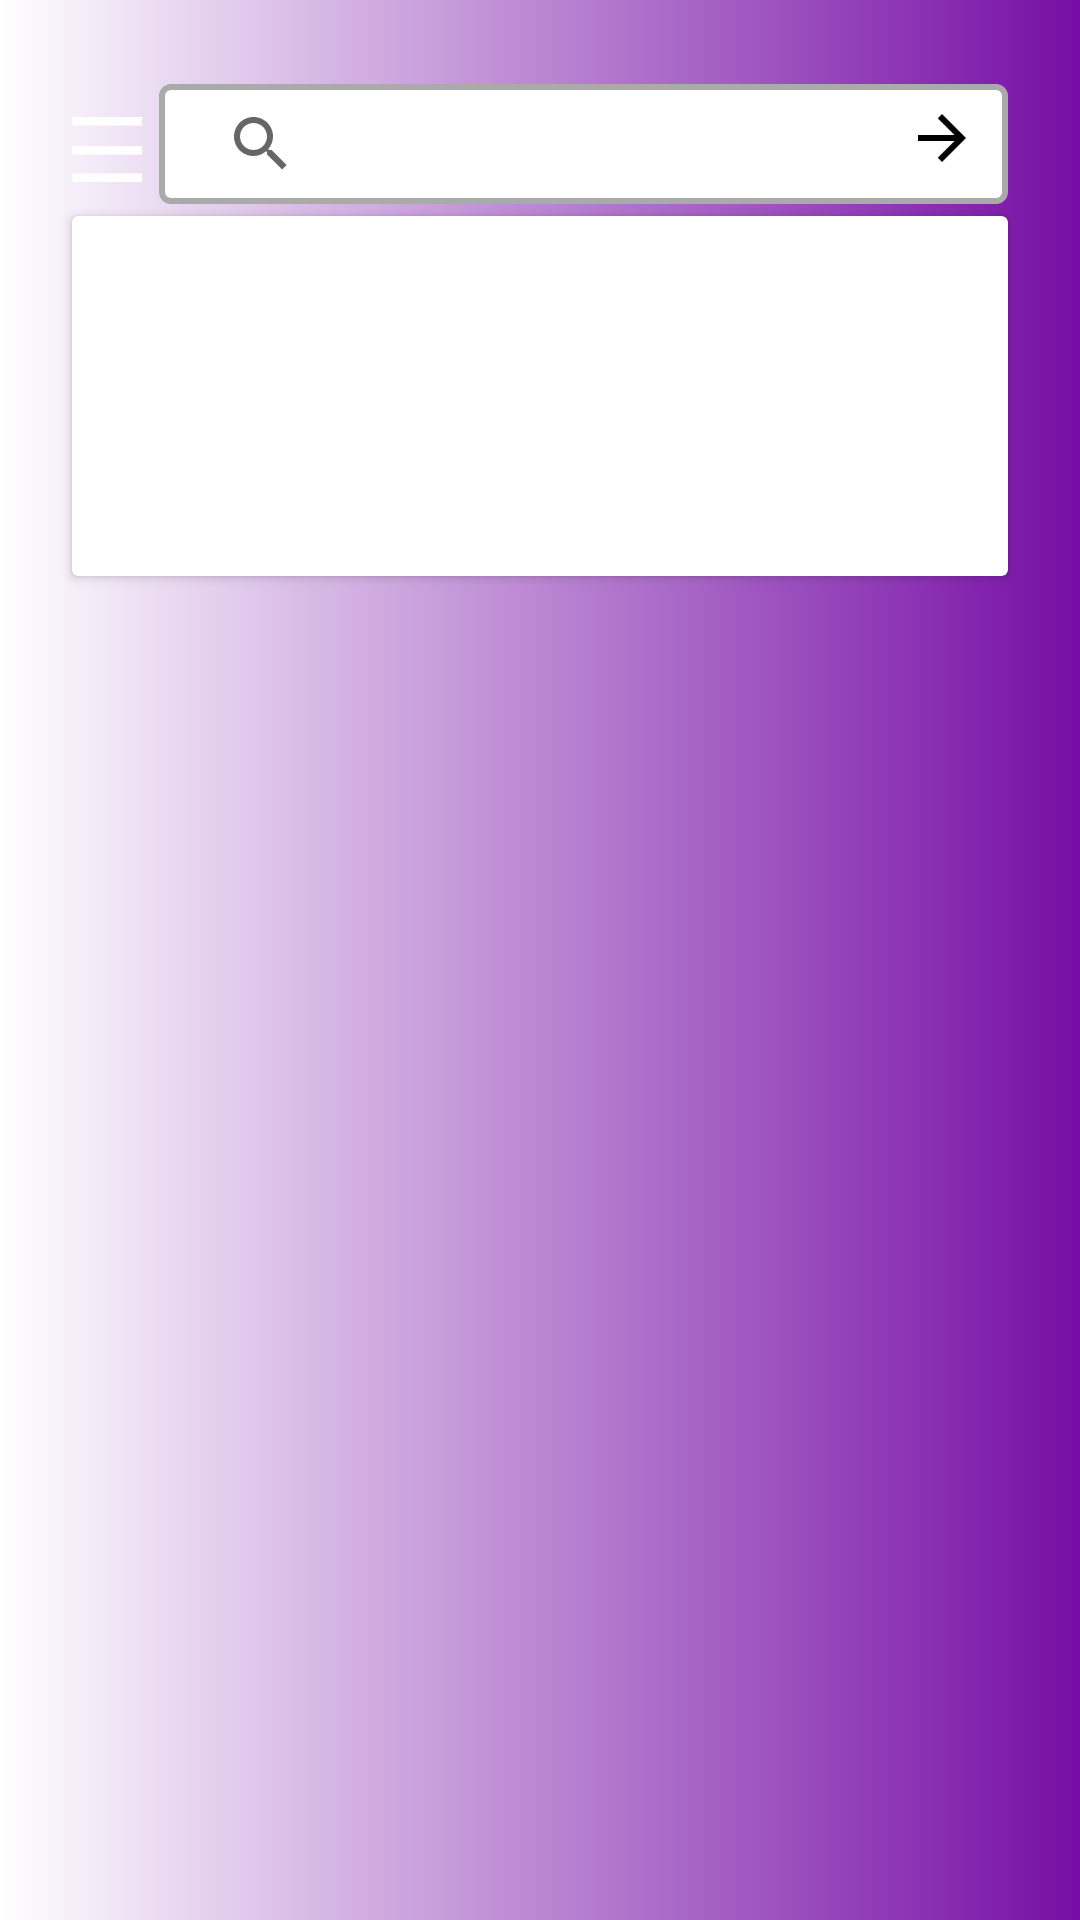

Layout XML and referenced resources for this Android screen:
<!-- AndroidManifest.xml: application theme AppTheme.NoActionBar -->
<!-- res/layout/ad_view.xml -->
<?xml version="1.0" encoding="utf-8"?>
<LinearLayout xmlns:android="http://schemas.android.com/apk/res/android"
    xmlns:app="http://schemas.android.com/apk/res-auto"
    xmlns:tools="http://schemas.android.com/tools"
    android:layout_width="match_parent"
    android:layout_height="210dp"
    android:padding="4dp"
    android:background="@drawable/gredient_two"
    android:orientation="vertical"
    app:layout_behavior="@string/appbar_scrolling_view_behavior">
    <LinearLayout
        android:layout_marginTop="24dp"
        android:layout_marginRight="20dp"
        android:layout_marginLeft="20dp"
        android:layout_width="match_parent"
        android:layout_height="wrap_content"
        android:orientation="horizontal">
        <ImageView
            android:layout_gravity="center_vertical"
            android:layout_width="25dp"
            android:layout_height="25dp"
            android:layout_marginRight="4dp"
            android:src="@drawable/menu"/>
    <SearchView
        android:background="@drawable/search_border_top"
        android:layout_width="match_parent"
        android:layout_marginBottom="4dp"
        android:layout_height="40dp">
    </SearchView>
    </LinearLayout>


    <android.support.v7.widget.CardView
        android:layout_width="match_parent"
        android:layout_marginRight="20dp"
        android:layout_marginLeft="20dp"
        android:layout_height="120dp">

        <android.support.v7.widget.RecyclerView
            android:id="@+id/horizontalRecyclerView"
            android:layout_width="match_parent"
            android:layout_height="wrap_content"
            android:clipToPadding="true"/>

    </android.support.v7.widget.CardView>
</LinearLayout>
<!-- resources referenced by this layout -->
<resources>
  <!-- drawable gredient_two (drawable) -->
  <?xml version="1.0" encoding="utf-8"?>
  <shape xmlns:android="http://schemas.android.com/apk/res/android"
      android:shape="rectangle">
      <gradient
          android:angle="180"
          android:endColor="#ffffff"
  
          android:startColor="#760EA5" />
  </shape>
  <!-- drawable menu: png bitmap (drawable, 288 bytes) -->
  <!-- drawable search_border_top (drawable) -->
  <?xml version="1.0" encoding="utf-8"?>
  <selector xmlns:android="http://schemas.android.com/apk/res/android">
      <item>
          <layer-list>
              <item>
                  <shape>
                      <solid android:color="@android:color/white"></solid>
  
                      <corners android:radius="3dp" />
  
                      <padding android:bottom="10dp" android:left="10dp" android:right="10dp" android:top="10dp" />
                      <stroke android:width="2dp" android:color="@android:color/darker_gray" />
                  </shape>
              </item>
              <item>
                  <bitmap android:gravity="bottom|right" android:src="@drawable/outline_arrow_forward_black_24" />
              </item>
          </layer-list>
      </item>
  </selector>
  <style name="AppTheme.NoActionBar">
          <item name="windowActionBar">false</item>
          <item name="windowNoTitle">true</item>
  
      </style>
  <!-- drawable outline_arrow_forward_black_24: png bitmap (drawable-xxxhdpi, 274 bytes) -->
</resources>
